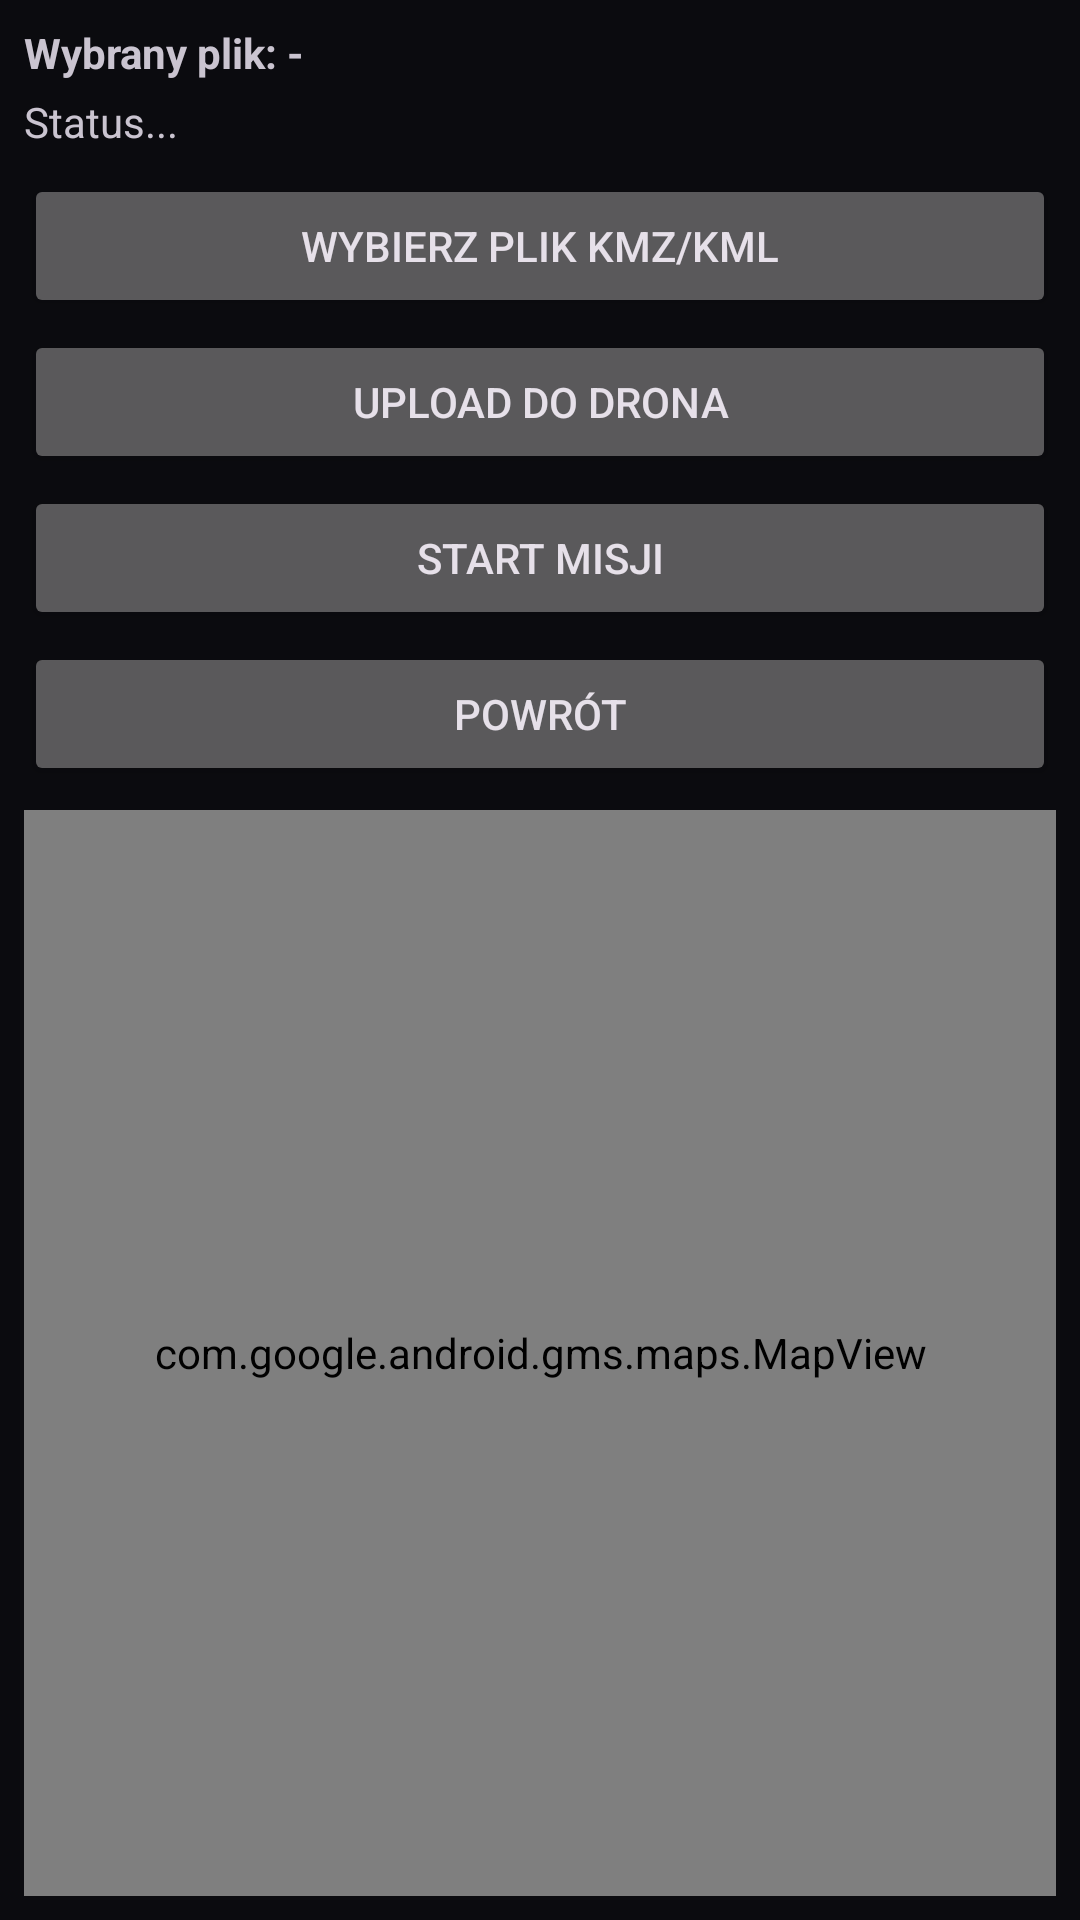

Android layout source for this screen:
<!-- AndroidManifest.xml: application theme Theme.DroneClient.Red -->
<!-- res/layout/activity_kmz_preview.xml -->
<?xml version="1.0" encoding="utf-8"?>
<LinearLayout xmlns:android="http://schemas.android.com/apk/res/android"
    android:id="@+id/rootPreview"
    android:layout_width="match_parent"
    android:layout_height="match_parent"
    android:orientation="vertical"
    android:padding="8dp">

    <TextView
        android:id="@+id/tvPreviewPath"
        android:layout_width="match_parent"
        android:layout_height="wrap_content"
        android:text="Wybrany plik: -"
        android:textStyle="bold"
        android:textSize="14sp"
        android:layout_marginBottom="4dp" />

    <TextView
        android:id="@+id/tvPreviewStatus"
        android:layout_width="match_parent"
        android:layout_height="wrap_content"
        android:text="Status..."
        android:layout_marginBottom="8dp" />

    <Button
        android:id="@+id/btnChooseKmz"
        android:layout_width="match_parent"
        android:layout_height="wrap_content"
        android:text="Wybierz plik KMZ/KML" />

    <Button
        android:id="@+id/btnUploadToDrone"
        android:layout_width="match_parent"
        android:layout_height="wrap_content"
        android:text="Upload do drona"
        android:layout_marginTop="4dp" />

    <Button
        android:id="@+id/btnStartOnDrone"
        android:layout_width="match_parent"
        android:layout_height="wrap_content"
        android:text="Start misji"
        android:layout_marginTop="4dp" />

    <Button
        android:id="@+id/btnClosePreview"
        android:layout_width="match_parent"
        android:layout_height="wrap_content"
        android:text="Powrót"
        android:layout_marginTop="4dp" />

    <com.google.android.gms.maps.MapView
        android:id="@+id/mapViewKmzPreview"
        android:layout_width="match_parent"
        android:layout_height="0dp"
        android:layout_weight="1"
        android:layout_marginTop="8dp" />

</LinearLayout>
<!-- resources referenced by this layout -->
<resources>
  <style name="Theme.DroneClient.Red" parent="Theme.Material3.Dark.NoActionBar">
          <item name="colorPrimary">@color/colorPrimary</item>
          <item name="colorOnPrimary">@color/colorOnPrimary</item>
          <item name="colorPrimaryContainer">@color/colorPrimaryContainer</item>
          <item name="colorOnPrimaryContainer">@color/colorOnPrimaryContainer</item>
          <item name="colorSecondary">@color/colorSecondary</item>
          <item name="colorOnSecondary">@color/colorOnSecondary</item>
          <item name="colorSecondaryContainer">@color/colorSecondaryContainer</item>
          <item name="colorOnSecondaryContainer">@color/colorOnSecondaryContainer</item>
          <item name="colorTertiary">@color/colorTertiary</item>
          <item name="colorOnTertiary">@color/colorOnTertiary</item>
          <item name="colorSurface">@color/colorSurface</item>
          <item name="colorOnSurface">@color/colorOnSurface</item>
          <item name="colorSurfaceVariant">@color/colorSurfaceVariant</item>
          <item name="colorOnSurfaceVariant">@color/colorOnSurfaceVariant</item>
          <item name="colorOutline">@color/colorOutline</item>
          <item name="android:colorBackground">@color/colorBackground</item>
      </style>
  <color name="colorPrimary">#F44336</color>
  <color name="colorOnPrimary">#FFFFFF</color>
  <color name="colorPrimaryContainer">#7F1D1D</color>
  <color name="colorOnPrimaryContainer">#FFE5E5</color>
  <color name="colorSecondary">#EF5350</color>
  <color name="colorOnSecondary">#FFFFFF</color>
  <color name="colorSecondaryContainer">#641417</color>
  <color name="colorOnSecondaryContainer">#FFDAD6</color>
  <color name="colorTertiary">#FF9800</color>
  <color name="colorOnTertiary">#121216</color>
  <color name="colorSurface">#121216</color>
  <color name="colorOnSurface">#E6E6E6</color>
  <color name="colorSurfaceVariant">#2A2A31</color>
  <color name="colorOnSurfaceVariant">#B9BBC6</color>
  <color name="colorOutline">#4C4D57</color>
  <color name="colorBackground">#0B0B0F</color>
</resources>
